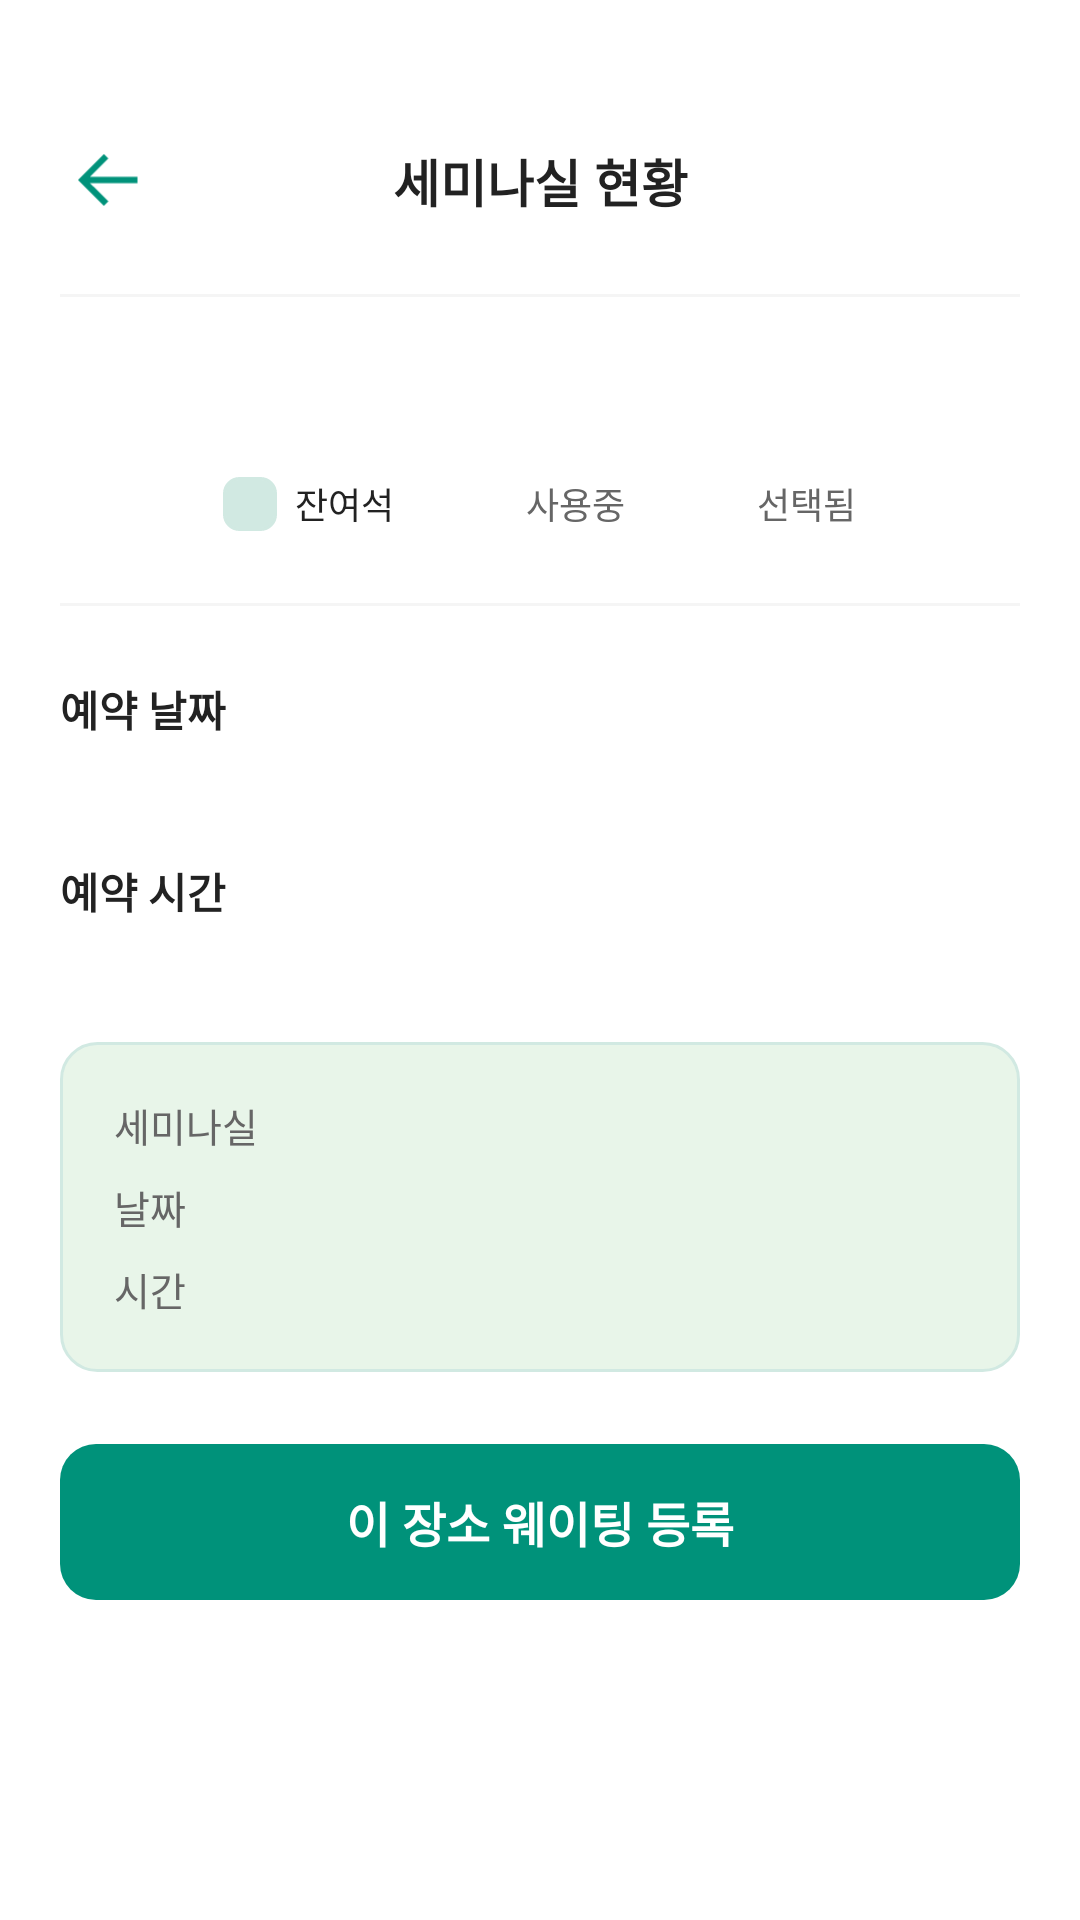

Here is an Android app screen rendered from its layout file. Give the layout XML and the strings, colors and styles it references.
<!-- AndroidManifest.xml: application theme Theme.AndroidApp -->
<!-- res/layout/activity_seminar_room.xml -->
<?xml version="1.0" encoding="utf-8"?>
<ScrollView xmlns:android="http://schemas.android.com/apk/res/android"
    xmlns:app="http://schemas.android.com/apk/res-auto"
    android:layout_width="match_parent"
    android:layout_height="match_parent"
    android:background="@color/white">

    <LinearLayout
        android:layout_width="match_parent"
        android:layout_height="wrap_content"
        android:orientation="vertical"
        android:paddingTop="32dp">

        <androidx.constraintlayout.widget.ConstraintLayout
            android:layout_width="match_parent"
            android:layout_height="56dp">

            <ImageButton
                android:id="@+id/btnBack"
                android:layout_width="40dp"
                android:layout_height="40dp"
                android:layout_marginStart="16dp"
                android:background="@android:color/transparent"
                android:scaleType="fitCenter"
                android:padding="10dp"
                android:src="@drawable/back"
                app:layout_constraintBottom_toBottomOf="parent"
                app:layout_constraintStart_toStartOf="parent"
                app:layout_constraintTop_toTopOf="parent" />

            <TextView
                android:id="@+id/tvTitle"
                android:layout_width="wrap_content"
                android:layout_height="wrap_content"
                android:text="@string/seminar_title"
                android:textColor="#222222"
                android:textSize="17sp"
                android:textStyle="bold"
                app:layout_constraintBottom_toBottomOf="parent"
                app:layout_constraintEnd_toEndOf="parent"
                app:layout_constraintStart_toStartOf="parent"
                app:layout_constraintTop_toTopOf="parent" />
        </androidx.constraintlayout.widget.ConstraintLayout>
        <View
            android:id="@+id/divider1"
            android:layout_width="match_parent"
            android:layout_height="1dp"
            android:layout_marginHorizontal="20dp"
            android:layout_marginTop="10dp"
            android:layout_marginBottom="24dp"
            android:background="#F5F5F5" />

        
        <LinearLayout
            android:id="@+id/layoutScreen"
            android:layout_width="match_parent"
            android:layout_height="wrap_content"
            android:orientation="vertical"
            android:gravity="center"
            android:layout_marginBottom="20dp"
            android:visibility="gone">
            <View
                android:layout_width="200dp"
                android:layout_height="4dp"
                android:background="#DDDDDD" />
            <TextView
                android:layout_width="wrap_content"
                android:layout_height="wrap_content"
                android:text="FRONT / SCREEN"
                android:textSize="10sp"
                android:textColor="#999999"
                android:layout_marginTop="4dp" />
        </LinearLayout>

        <androidx.recyclerview.widget.RecyclerView
            android:id="@+id/rvRooms"
            android:layout_width="match_parent"
            android:layout_height="wrap_content"
            android:layout_marginHorizontal="20dp"
            android:layout_marginTop="16dp"
            android:nestedScrollingEnabled="false" />

        <LinearLayout
            android:id="@+id/layoutLegend"
            android:layout_width="match_parent"
            android:layout_height="wrap_content"
            android:layout_marginTop="20dp"
            android:gravity="center"
            android:orientation="horizontal">

            <View
                android:layout_width="18dp"
                android:layout_height="18dp"
                android:background="@drawable/bg_legend_rect_outline"
                android:backgroundTint="#D1E9E2" />
            <TextView
                android:id="@+id/tvLegendAvailable"
                android:layout_width="wrap_content"
                android:layout_height="wrap_content"
                android:layout_marginStart="6dp"
                android:layout_marginEnd="20dp"
                android:text="@string/legend_available_simple"
                android:textSize="12sp"
                android:textColor="#222222" />

            <View
                android:layout_width="18dp"
                android:layout_height="18dp"
                android:background="@drawable/bg_legend_rect_filled"
                android:backgroundTint="#F3F4F6" />
            <TextView
                android:layout_width="wrap_content"
                android:layout_height="wrap_content"
                android:layout_marginStart="6dp"
                android:layout_marginEnd="20dp"
                android:text="사용중"
                android:textSize="12sp"
                android:textColor="#666666" />

            <View
                android:layout_width="18dp"
                android:layout_height="18dp"
                android:background="@drawable/bg_legend_rect_filled"
                android:backgroundTint="#00927A" />
            <TextView
                android:layout_width="wrap_content"
                android:layout_height="wrap_content"
                android:layout_marginStart="6dp"
                android:text="선택됨"
                android:textSize="12sp"
                android:textColor="#666666" />
        </LinearLayout>

        <View
            android:id="@+id/divider2"
            android:layout_width="match_parent"
            android:layout_height="1dp"
            android:layout_marginHorizontal="20dp"
            android:layout_marginTop="24dp"
            android:layout_marginBottom="24dp"
            android:background="#F5F5F5" />

        <TextView
            android:id="@+id/tvDateLabel"
            android:layout_width="wrap_content"
            android:layout_height="wrap_content"
            android:layout_marginStart="20dp"
            android:text="@string/date_label"
            android:textColor="#222222"
            android:textSize="14sp"
            android:textStyle="bold" />

        <HorizontalScrollView
            android:id="@+id/hsvDates"
            android:layout_width="match_parent"
            android:layout_height="wrap_content"
            android:layout_marginTop="12dp"
            android:clipToPadding="false"
            android:paddingHorizontal="20dp"
            android:scrollbars="none">

            <LinearLayout
                android:id="@+id/layoutDates"
                android:layout_width="wrap_content"
                android:layout_height="wrap_content"
                android:orientation="horizontal" />
        </HorizontalScrollView>

        <TextView
            android:id="@+id/tvTimeLabel"
            android:layout_width="wrap_content"
            android:layout_height="wrap_content"
            android:layout_marginStart="20dp"
            android:layout_marginTop="28dp"
            android:text="@string/time_label"
            android:textColor="#222222"
            android:textSize="14sp"
            android:textStyle="bold" />

        <GridLayout
            android:id="@+id/gridLayoutTime"
            android:layout_width="match_parent"
            android:layout_height="wrap_content"
            android:layout_marginHorizontal="16dp"
            android:layout_marginTop="12dp"
            android:columnCount="4" />

        
        <LinearLayout
            android:id="@+id/layoutSummary"
            android:layout_width="match_parent"
            android:layout_height="wrap_content"
            android:layout_marginHorizontal="20dp"
            android:layout_marginTop="28dp"
            android:background="@drawable/bg_summary_box"
            android:orientation="vertical"
            android:padding="18dp">

            <LinearLayout
                android:layout_width="match_parent"
                android:layout_height="wrap_content"
                android:orientation="horizontal">
                <TextView
                    android:id="@+id/tvRoomLabelInSummary"
                    android:layout_width="0dp"
                    android:layout_height="wrap_content"
                    android:layout_weight="1"
                    android:text="세미나실"
                    android:textColor="#666666"
                    android:textSize="13sp" />
                <TextView
                    android:id="@+id/tvSummaryRoom"
                    android:layout_width="wrap_content"
                    android:layout_height="wrap_content"
                    android:textColor="#00927A"
                    android:textSize="13sp"
                    android:textStyle="bold" />
            </LinearLayout>

            <LinearLayout
                android:layout_width="match_parent"
                android:layout_height="wrap_content"
                android:layout_marginTop="8dp"
                android:orientation="horizontal">
                <TextView
                    android:layout_width="0dp"
                    android:layout_height="wrap_content"
                    android:layout_weight="1"
                    android:text="날짜"
                    android:textColor="#666666"
                    android:textSize="13sp" />
                <TextView
                    android:id="@+id/tvSummaryDate"
                    android:layout_width="wrap_content"
                    android:layout_height="wrap_content"
                    android:textColor="#00927A"
                    android:textSize="13sp"
                    android:textStyle="bold" />
            </LinearLayout>

            <LinearLayout
                android:layout_width="match_parent"
                android:layout_height="wrap_content"
                android:layout_marginTop="8dp"
                android:orientation="horizontal">
                <TextView
                    android:layout_width="0dp"
                    android:layout_height="wrap_content"
                    android:layout_weight="1"
                    android:text="시간"
                    android:textColor="#666666"
                    android:textSize="13sp" />
                <TextView
                    android:id="@+id/tvSummaryTime"
                    android:layout_width="wrap_content"
                    android:layout_height="wrap_content"
                    android:textColor="#00927A"
                    android:textSize="13sp"
                    android:textStyle="bold" />
            </LinearLayout>
        </LinearLayout>

        <LinearLayout
            android:id="@+id/btnRegisterWaiting"
            android:layout_width="match_parent"
            android:layout_height="52dp"
            android:layout_marginHorizontal="20dp"
            android:layout_marginTop="24dp"
            android:layout_marginBottom="32dp"
            android:background="@drawable/bg_primary_button"
            android:backgroundTint="#00927A"
            android:gravity="center"
            android:orientation="vertical"
            android:clickable="true"
            android:focusable="true"
            android:foreground="?attr/selectableItemBackground">

            <TextView
                android:layout_width="wrap_content"
                android:layout_height="wrap_content"
                android:text="@string/register_waiting_place"
                android:textColor="@color/white"
                android:textSize="16sp"
                android:textStyle="bold" />
        </LinearLayout>
    </LinearLayout>
</ScrollView>
<!-- resources referenced by this layout -->
<resources>
  <color name="white">#FFFFFFFF</color>
  <!-- drawable back: png bitmap (drawable, 571 bytes) -->
  <!-- drawable bg_legend_rect_outline (drawable) -->
  <shape xmlns:android="http://schemas.android.com/apk/res/android"
      android:shape="rectangle">
      <stroke
          android:width="1dp"
          android:color="#D1E9E2" />
      <solid android:color="@color/white" />
      <corners android:radius="5dp" />
  </shape>
  <!-- drawable bg_primary_button (drawable) -->
  <?xml version="1.0" encoding="utf-8"?>
  <shape xmlns:android="http://schemas.android.com/apk/res/android"
      android:shape="rectangle">
      <solid android:color="@color/jari_green" />
      <corners android:radius="12dp" />
  </shape>
  <!-- drawable bg_summary_box (drawable) -->
  <?xml version="1.0" encoding="utf-8"?>
  <shape xmlns:android="http://schemas.android.com/apk/res/android"
      android:shape="rectangle">
      <solid android:color="#E8F5E9" />
      <stroke
          android:width="1dp"
          android:color="#D1E9E2" />
      <corners android:radius="12dp" />
  </shape>
  <string name="date_label">예약 날짜</string>
  <string name="legend_available_simple">잔여석</string>
  <string name="register_waiting_place">이 장소 웨이팅 등록</string>
  <string name="seminar_title">세미나실 현황</string>
  <string name="time_label">예약 시간</string>
  <style name="Theme.AndroidApp" parent="Base.Theme.AndroidApp" />
  <color name="jari_green">#FF00927A</color>
  <style name="Base.Theme.AndroidApp" parent="Theme.Material3.Light.NoActionBar">
          <item name="colorPrimary">@color/jari_green</item>
          <item name="colorOnPrimary">@color/white</item>
          <item name="colorSecondary">@color/jari_green_dark</item>
          <item name="android:statusBarColor">@color/white</item>
          <item name="android:windowLightStatusBar" tools:targetApi="m">true</item>
      </style>
  <color name="jari_green_dark">#FF007566</color>
</resources>
